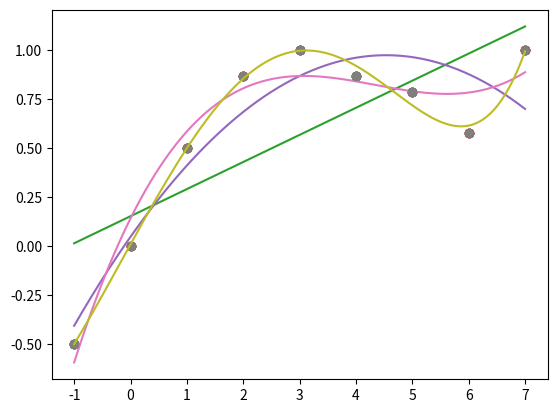

The matplotlib source for this figure:
#!/usr/bin/env python
# coding: utf-8

# In[1]:


get_ipython().run_line_magic('matplotlib', 'inline')

import numpy as np
import scipy.linalg as la
import scipy.interpolate as interp
import scipy.integrate as integrate
import matplotlib as mpl
import matplotlib.pyplot as plt
import sympy

default_dpi = mpl.rcParamsDefault['figure.dpi']
factor = 1
mpl.rcParams['figure.dpi'] = default_dpi * factor


# In[3]:


x = np.array([-1, 0, 1, 2, 3, 4,5,6,7])
y = np.array([-0.5, 0, 0.5, 0.86603, 1, 0.86603, 0.784, 0.578, 1])
plt.plot (x,y, 'o')


# # Аппроксимация данных полиномами

# In[5]:


PolyCoef1 = np.polyfit(x, y, 2)
print (PolyCoef1)


# In[6]:


PolyCoef1 = np.polyfit(x, y, 3)
print (PolyCoef1)


# In[19]:


def get_appr_function(x,y,power):
    PolyCoef = np.polyfit(x, y, power)
    
    p = 0.
    for k in range(0, power+1):
        p += PolyCoef[power-k]*x**k
    
    return p 

def get_appr_function_plot(x,y,x_plot,power):
    PolyCoef = np.polyfit(x, y, power)
    
    p = 0.
    for k in range(0, power+1):
        p += PolyCoef[power-k]*x_plot**k
    
    return p 
    


# In[16]:


p1 = get_appr_function(x, y, 1)

ErrorLocal = y - p1
ErrorGlobal = (np.sum ((ErrorLocal)**2)/len(x))**0.5

print ("Local Error " , ErrorLocal)
print()
print ("Global Error " ,ErrorGlobal,"\n",ErrorGlobal/(max(y)-min(y)))


# In[22]:


x_plot = np.arange(-1, 7.01, 0.01)

y_plot1 = get_appr_function_plot(x, y, x_plot, 1)
plt.grid()
plt.plot(x, y, 'o')
plt.plot(x_plot, y_plot1)


# In[23]:


x_plot = np.arange(-1, 7.01, 0.01)

y_plot1 = get_appr_function_plot(x, y, x_plot, 2)
plt.grid()
plt.plot(x, y, 'o')
plt.plot(x_plot, y_plot1)


# In[24]:


x_plot = np.arange(-1, 7.01, 0.01)

y_plot1 = get_appr_function_plot(x, y, x_plot, 3)
plt.grid()
plt.plot(x, y, 'o')
plt.plot(x_plot, y_plot1)


# In[25]:


x_plot = np.arange(-1, 7.01, 0.01)

y_plot1 = get_appr_function_plot(x, y, x_plot, 5)
plt.grid()
plt.plot(x, y, 'o')
plt.plot(x_plot, y_plot1)


# # Матрично векторная формулировка

# In[26]:


n = len(x) # n - размер массива данных
m = 1   # m - степень полинома (количество базисных функций - 1)

def SqLeast (x, y, m):
    n = len(x)
    Phi = np.zeros ((n,m+1))
    for k in range (0, m+1):
        Phi[:,k] = BasicFunctions (k, x)
    PhiT = Phi.T
    G = PhiT @ Phi
    #print (Phi)
    #print (G)
    z = PhiT @ y
    #print (z)
    a = np.linalg.solve(G, z)
    #print(a)
    return a

def BasicFunctions (num, x):
    PhiFun = x**num
    return PhiFun  

PolynomCoefs = SqLeast (x, y, 1)
print (PolynomCoefs)


# In[27]:


PolynomCoefs = SqLeast (x, y, 2)
print (PolynomCoefs)


# In[ ]:
